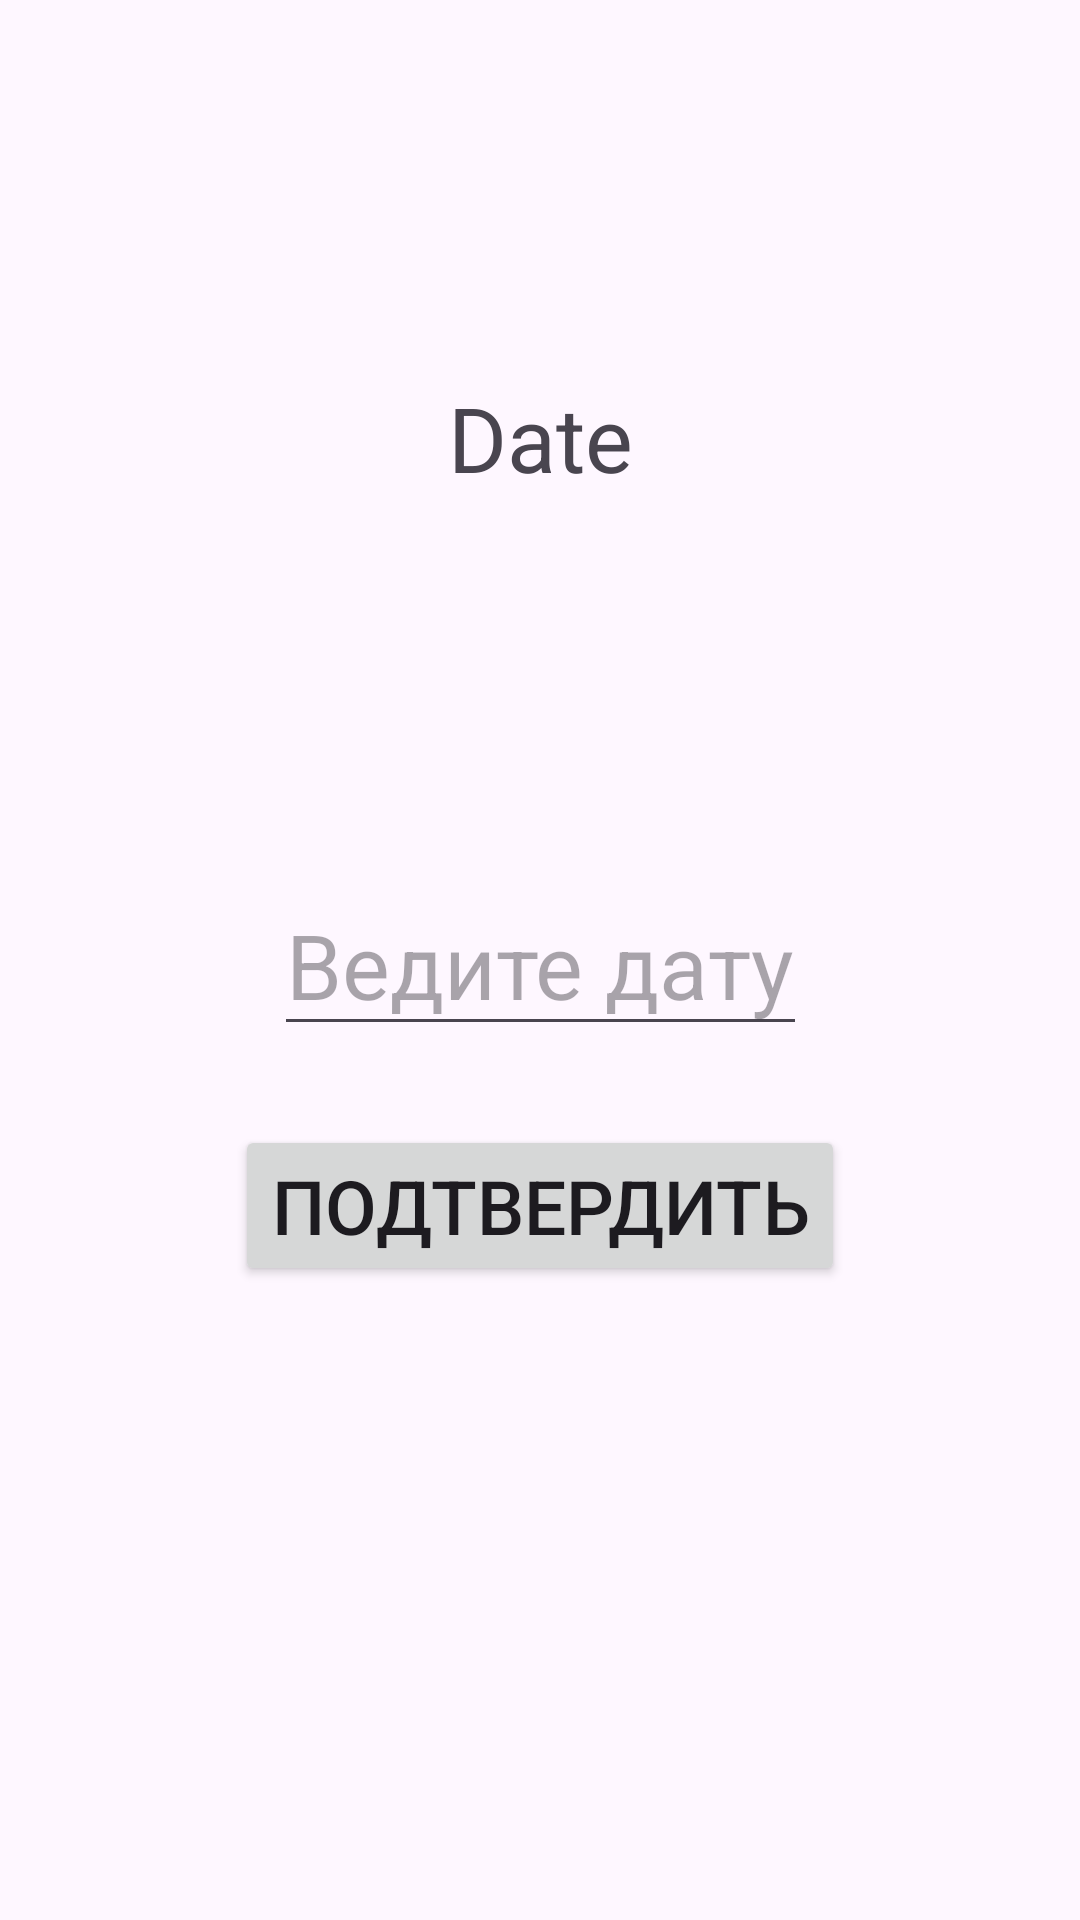

Reconstruct the res/layout file that produces this screen, plus the resources it refers to.
<!-- AndroidManifest.xml: application theme Theme.SeventhPrak -->
<!-- res/layout/activity_main.xml -->
<?xml version="1.0" encoding="utf-8"?>
<androidx.constraintlayout.widget.ConstraintLayout xmlns:android="http://schemas.android.com/apk/res/android"
    xmlns:app="http://schemas.android.com/apk/res-auto"
    xmlns:tools="http://schemas.android.com/tools"
    android:id="@+id/main"
    android:layout_width="match_parent"
    android:layout_height="match_parent"
    tools:context=".MainActivity">

    <TextView
        android:id="@+id/text_view"
        android:layout_width="wrap_content"
        android:layout_height="wrap_content"
        android:text="Date"
        android:textSize="30dp"
        app:layout_constraintBottom_toTopOf="@+id/editText"
        app:layout_constraintEnd_toEndOf="parent"
        app:layout_constraintStart_toStartOf="parent"
        app:layout_constraintTop_toTopOf="parent" />

    <EditText
        android:id="@+id/editText"
        android:layout_width="wrap_content"
        android:layout_height="wrap_content"
        android:hint="Ведите дату"
        android:textSize="30dp"
        app:layout_constraintBottom_toBottomOf="parent"
        app:layout_constraintEnd_toEndOf="parent"
        app:layout_constraintStart_toStartOf="parent"
        app:layout_constraintTop_toTopOf="parent"
        android:autofillHints="" />

    <Button
        android:id="@+id/button"
        android:layout_width="wrap_content"
        android:layout_height="wrap_content"
        android:text="@string/button_name"
        android:textSize="25dp"
        app:layout_constraintBottom_toBottomOf="parent"
        app:layout_constraintEnd_toEndOf="parent"
        app:layout_constraintStart_toStartOf="parent"
        app:layout_constraintTop_toBottomOf="@+id/editText"
        app:layout_constraintVertical_bias="0.111" />

</androidx.constraintlayout.widget.ConstraintLayout>
<!-- resources referenced by this layout -->
<resources>
  <string name="button_name">Подтвердить</string>
  <style name="Theme.SeventhPrak" parent="Base.Theme.SeventhPrak" />
  <style name="Base.Theme.SeventhPrak" parent="Theme.Material3.DayNight.NoActionBar">
          
          
      </style>
</resources>
